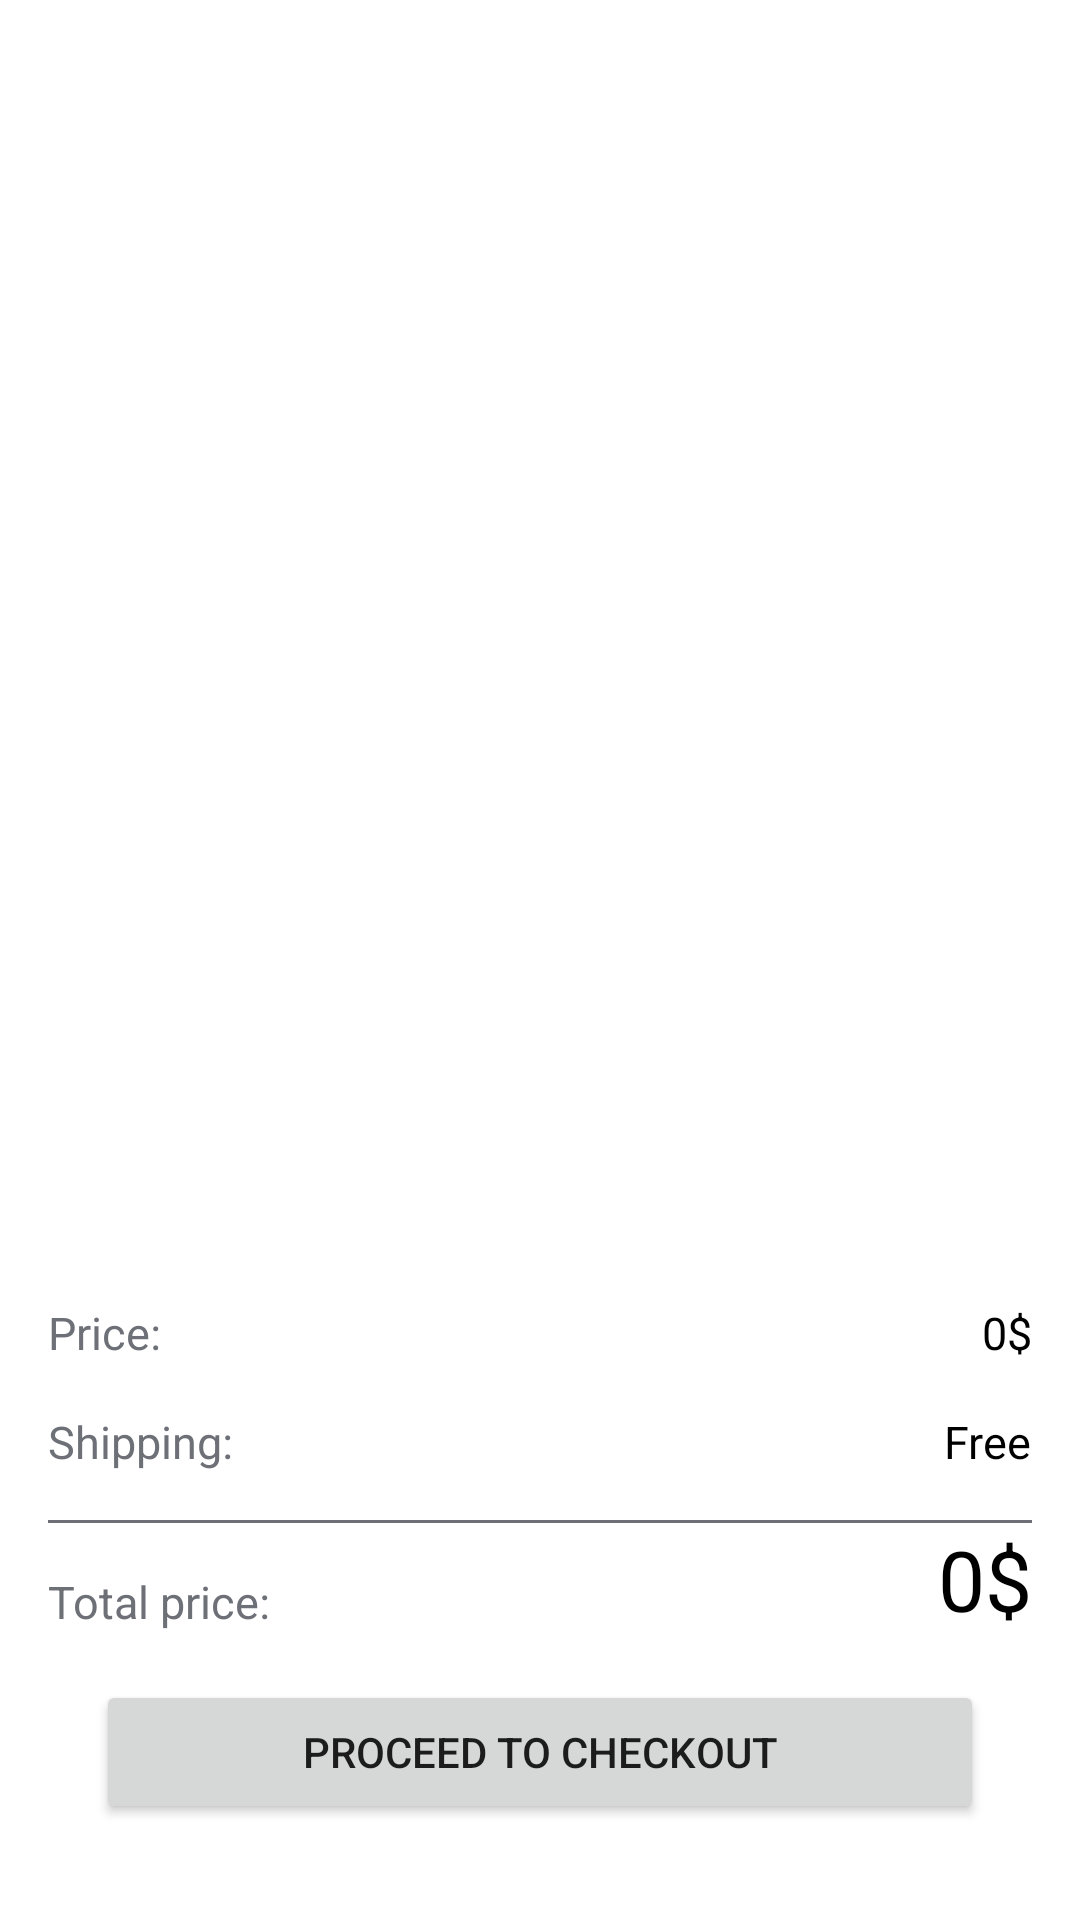

Produce the Android XML layout that renders to this screen, including the resource entries it uses.
<!-- AndroidManifest.xml: application theme Theme.ECommerce -->
<!-- res/layout/frag_cart.xml -->
<?xml version="1.0" encoding="utf-8"?>
<RelativeLayout xmlns:android="http://schemas.android.com/apk/res/android"
    xmlns:app="http://schemas.android.com/apk/res-auto"
    xmlns:tools="http://schemas.android.com/tools"
    android:layout_width="match_parent"
    android:layout_height="match_parent"
    android:background="@color/white"
    android:orientation="vertical">

        <androidx.recyclerview.widget.RecyclerView
            android:id="@+id/RV_Cart_CartFrag"
            android:layout_width="match_parent"
            android:layout_height="match_parent"
            android:clipToPadding="false"
            android:layout_marginTop="16dp"
            android:layout_marginBottom="230dp"
            android:layout_marginLeft="16dp"
            android:layout_marginRight="16dp"
            app:layoutManager="androidx.recyclerview.widget.LinearLayoutManager" />

    <LinearLayout
        android:id="@+id/liner1"
        android:layout_width="match_parent"
        android:layout_height="wrap_content"
        android:layout_alignParentStart="true"
        android:layout_alignParentEnd="true"
        android:layout_alignParentBottom="true"
        android:layout_marginStart="16dp"
        android:layout_marginTop="16dp"
        android:layout_marginEnd="16dp"
        android:layout_marginBottom="16dp"
        android:orientation="vertical">

        <RelativeLayout
            android:layout_width="match_parent"
            android:layout_height="wrap_content">

            <TextView
                android:layout_width="wrap_content"
                android:layout_height="wrap_content"
                android:layout_marginBottom="16dp"
                android:text="Price:"
                android:textColor="@color/Gray"
                android:textSize="15sp" />

            <TextView
                android:id="@+id/TotalPriceWithoutShiping_CartFrag"
                android:layout_width="wrap_content"
                android:layout_height="wrap_content"
                android:layout_alignParentRight="true"
                android:layout_gravity="end"
                android:layout_marginBottom="16dp"
                android:text="0$"
                android:textColor="@color/black"
                android:textSize="15sp" />

        </RelativeLayout>

        <RelativeLayout
            android:layout_width="match_parent"
            android:layout_height="wrap_content">

            <TextView
                android:layout_width="wrap_content"
                android:layout_height="wrap_content"
                android:layout_marginBottom="8dp"
                android:text="Shipping:"
                android:textColor="@color/Gray"
                android:textSize="15sp" />

            <TextView
                android:id="@+id/ShippingPrice_CartFrag"
                android:layout_width="wrap_content"
                android:layout_height="wrap_content"
                android:layout_alignParentEnd="true"
                android:layout_alignParentRight="true"
                android:layout_gravity="end"
                android:layout_marginEnd="0dp"
                android:layout_marginRight="0dp"
                android:layout_marginBottom="16dp"
                android:text="Free"
                android:textColor="@color/black"
                android:textSize="15sp" />

        </RelativeLayout>

        <View
            android:layout_width="match_parent"
            android:layout_height="1dp"
            android:background="@color/Gray" />

        <RelativeLayout
            android:layout_width="match_parent"
            android:layout_height="wrap_content">

            <TextView
                android:layout_width="wrap_content"
                android:layout_height="wrap_content"
                android:layout_marginTop="16dp"
                android:layout_marginBottom="16dp"
                android:text="Total price:"
                android:textColor="@color/Gray"
                android:textSize="15sp" />

            <TextView
                android:id="@+id/TotalPrice_CartFrag"
                android:layout_width="wrap_content"
                android:layout_height="wrap_content"
                android:layout_alignParentRight="true"
                android:layout_gravity="end"
                android:text="0$"
                android:textColor="@color/black"
                android:textSize="28sp" />

        </RelativeLayout>

        <Button
            android:id="@+id/Btn_PROCEED_FragCart"
            android:layout_width="match_parent"
            android:layout_height="wrap_content"
            android:layout_marginLeft="16dp"
            android:layout_marginRight="16dp"
            android:layout_marginBottom="16dp"
            android:padding="13dp"
            android:text="PROCEED To Checkout" />

    </LinearLayout>



</RelativeLayout>
<!-- resources referenced by this layout -->
<resources>
  <color name="Gray">#6D7177</color>
  <color name="black">#FF000000</color>
  <color name="white">#FFFFFFFF</color>
  <style name="Theme.ECommerce" parent="Theme.MaterialComponents.DayNight.NoActionBar">
          
          <item name="colorPrimary">@color/purple_500</item>
          <item name="colorPrimaryVariant">@color/purple_700</item>
          <item name="colorOnPrimary">@color/white</item>
          
          <item name="colorSecondary">@color/teal_200</item>
          <item name="colorSecondaryVariant">@color/teal_700</item>
          <item name="colorOnSecondary">@color/black</item>
          
          <item name="android:statusBarColor" tools:targetApi="l">?attr/colorPrimaryVariant</item>
          
  
          
  
  
      </style>
  <color name="purple_500">#0336FF</color>
  <color name="purple_700">#0336FF</color>
  <color name="teal_200">#FF03DAC5</color>
  <color name="teal_700">#FF018786</color>
</resources>
